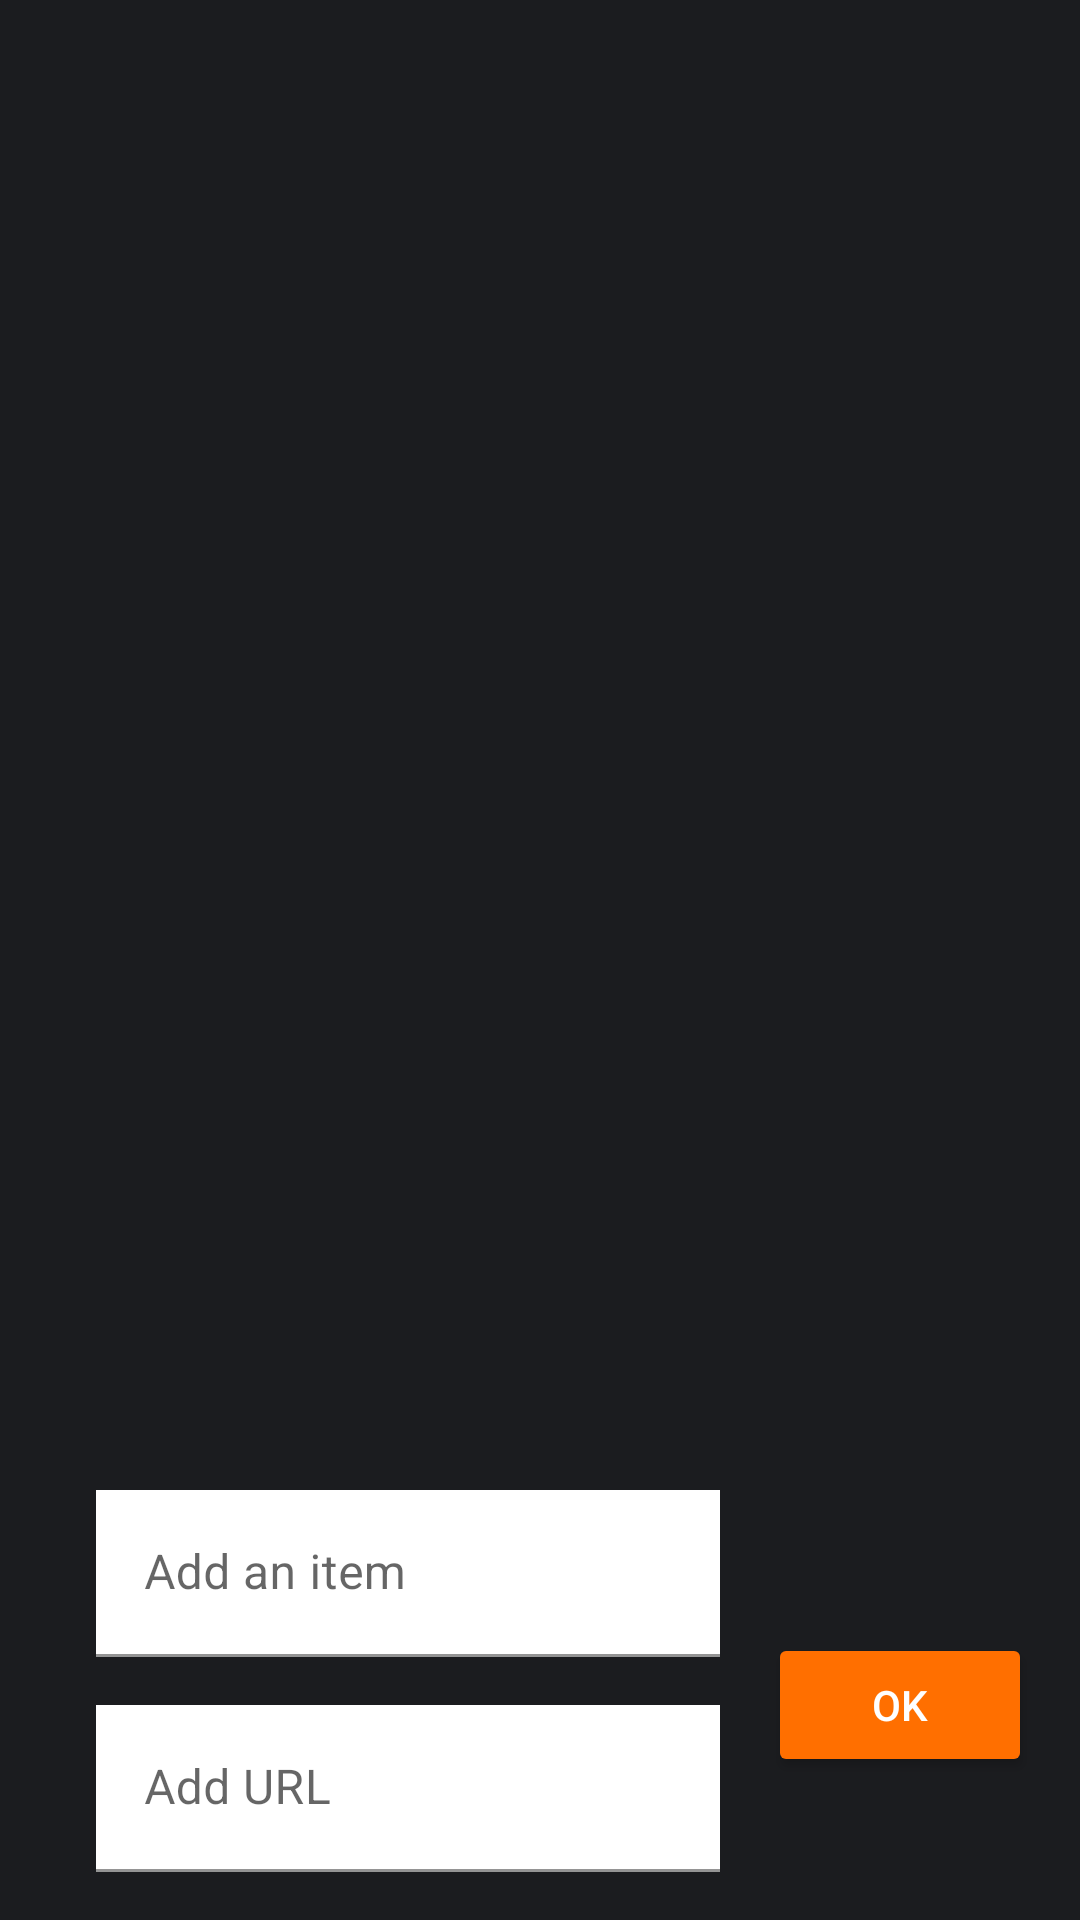

Layout XML and referenced resources for this Android screen:
<!-- AndroidManifest.xml: activity theme Theme.ECLPMR2024TEA1 -->
<!-- res/layout/activity_show_list.xml -->
<?xml version="1.0" encoding="utf-8"?>

<androidx.constraintlayout.widget.ConstraintLayout xmlns:android="http://schemas.android.com/apk/res/android"
    xmlns:app="http://schemas.android.com/apk/res-auto"
    android:id="@+id/show_list"
    android:layout_width="match_parent"
    android:layout_height="match_parent"
    android:background="@color/background_dark">

    <androidx.constraintlayout.widget.ConstraintLayout
        android:id="@+id/new_item_layout"
        android:layout_width="0dp"
        android:layout_height="wrap_content"
        app:layout_constraintBottom_toBottomOf="parent"
        app:layout_constraintStart_toStartOf="parent"
        app:layout_constraintEnd_toStartOf="@+id/new_item_submit">

        <com.google.android.material.textfield.TextInputLayout
            android:id="@+id/new_item_input_layout"
            android:layout_width="0dp"
            android:layout_height="wrap_content"
            android:layout_marginStart="32dp"
            android:layout_marginEnd="16dp"
            android:layout_marginBottom="16dp"
            app:layout_constraintBottom_toTopOf="@+id/new_item_url_layout"
            app:layout_constraintStart_toStartOf="parent"
            app:layout_constraintEnd_toEndOf="parent">

            <com.google.android.material.textfield.TextInputEditText
                android:id="@+id/new_item_input_text"
                android:layout_width="match_parent"
                android:background="@color/secondary"
                android:textColor="@color/secondary_light"
                android:layout_height="wrap_content"
                android:hint="@string/new_item_hint" />
        </com.google.android.material.textfield.TextInputLayout>

        <com.google.android.material.textfield.TextInputLayout
            android:id="@+id/new_item_url_layout"
            android:layout_width="0dp"
            android:layout_height="wrap_content"
            android:layout_marginStart="32dp"
            android:layout_marginEnd="16dp"
            android:layout_marginBottom="16dp"
            app:layout_constraintBottom_toBottomOf="parent"
            app:layout_constraintStart_toStartOf="parent"
            app:layout_constraintEnd_toEndOf="parent">

            <com.google.android.material.textfield.TextInputEditText
                android:id="@+id/new_item_url_text"
                android:layout_width="match_parent"
                android:layout_height="wrap_content"
                android:background="@color/secondary"
                android:textColor="@color/secondary_light"
                android:hint="@string/new_item_url_hint" />
        </com.google.android.material.textfield.TextInputLayout>

    </androidx.constraintlayout.widget.ConstraintLayout>

    <Button
        android:id="@+id/new_item_submit"
        android:layout_width="wrap_content"
        android:layout_height="wrap_content"
        android:layout_marginEnd="16dp"
        android:backgroundTint="@color/primary"
        android:text="@string/new_item_submit"
        android:textColor="@color/secondary"
        app:layout_constraintBottom_toBottomOf="@+id/new_item_layout"
        app:layout_constraintEnd_toEndOf="parent"
        app:layout_constraintTop_toTopOf="@+id/new_item_layout" />

    <androidx.recyclerview.widget.RecyclerView
        android:id="@+id/show_list_recyclerview"
        android:layout_width="0dp"
        android:layout_height="0dp"
        android:layout_marginStart="1dp"
        android:layout_marginTop="64dp"
        android:layout_marginEnd="1dp"
        android:layout_marginBottom="1dp"
        app:layout_constraintBottom_toTopOf="@+id/new_item_layout"
        app:layout_constraintEnd_toEndOf="parent"
        app:layout_constraintStart_toStartOf="parent"
        app:layout_constraintTop_toTopOf="parent" />

</androidx.constraintlayout.widget.ConstraintLayout>
<!-- resources referenced by this layout -->
<resources>
  <color name="background_dark">#1B1C1F</color>
  <color name="primary">#FF6F00</color>
  <color name="secondary">#FFFFFFFF</color>
  <color name="secondary_light">#616062</color>
  <string name="new_item_hint">Add an item</string>
  <string name="new_item_submit">OK</string>
  <string name="new_item_url_hint">Add URL</string>
  <style name="Theme.ECLPMR2024TEA1" parent="Theme.MaterialComponents.DayNight.DarkActionBar">
          <item name="colorPrimary">@color/primary</item>
          <item name="colorPrimaryVariant">@color/primary</item>
          <item name="colorOnPrimary">@color/white</item>
  
          <item name="colorSecondary">@color/secondary</item>
          <item name="colorSecondaryVariant">@color/secondary_light</item>
          <item name="colorOnSecondary">@color/black</item>
  
          <item name="android:statusBarColor">?attr/colorPrimaryVariant</item>
          <item name="android:textColorPrimary">@color/secondary</item>
          <item name="android:textColorSecondary">@color/secondary_light</item>
      </style>
  <color name="white">#FFFFFFFF</color>
  <color name="black">#FF000000</color>
</resources>
